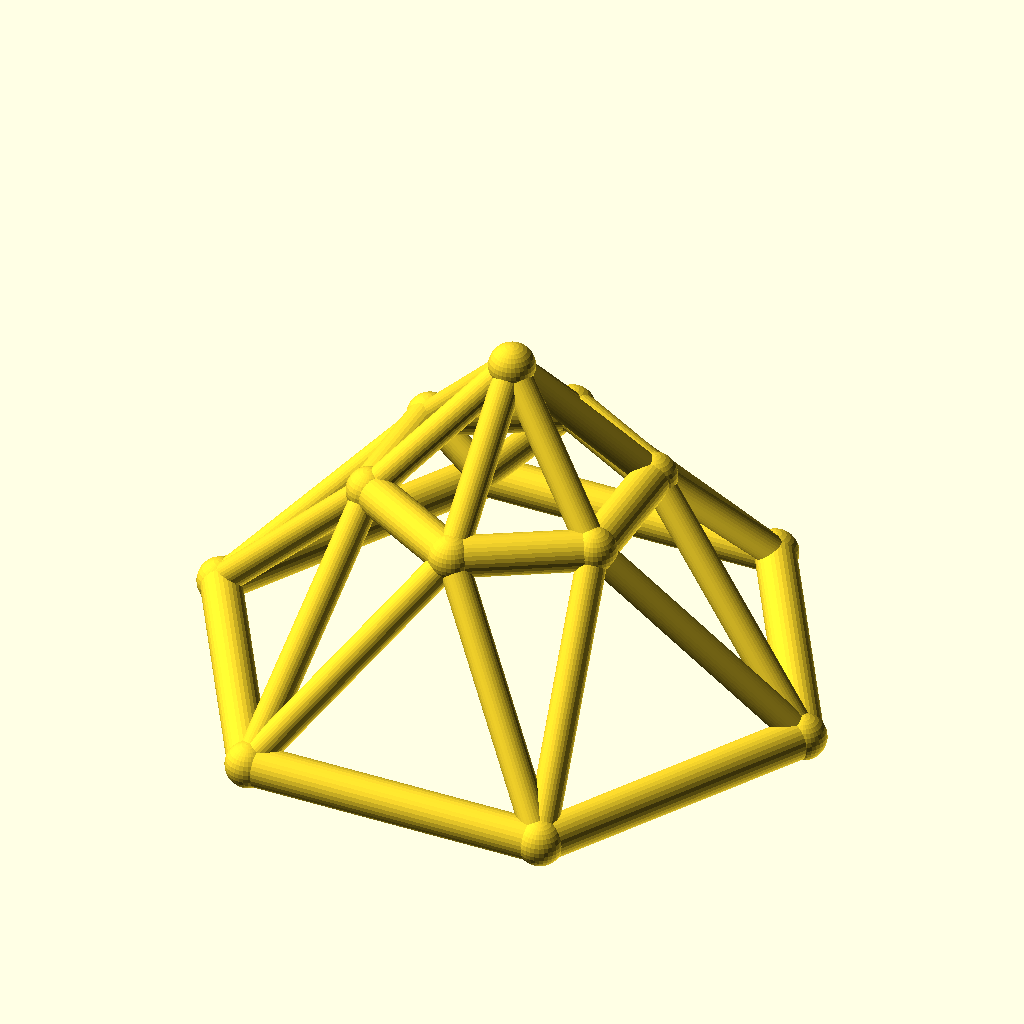
Cell 1: the model at its default parameters.
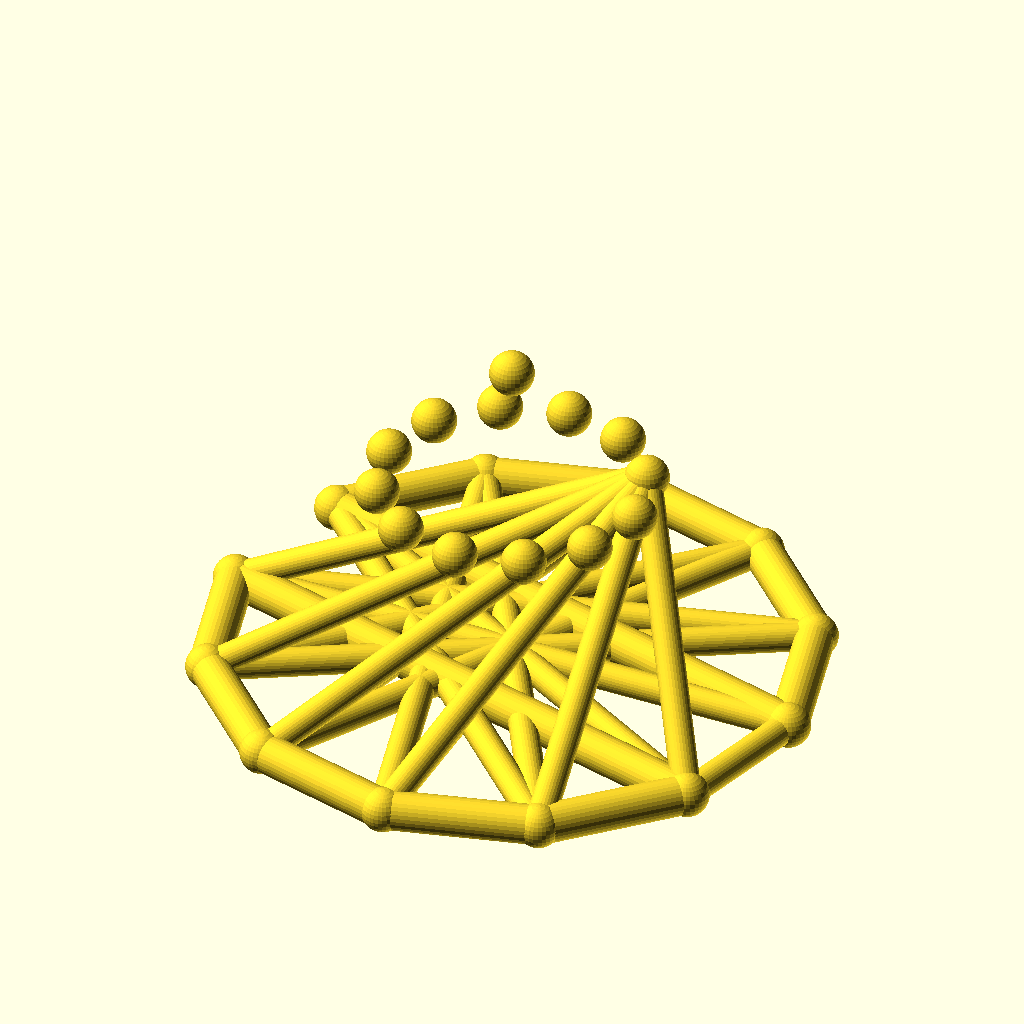
Cell 2: the same model with sides = 12.
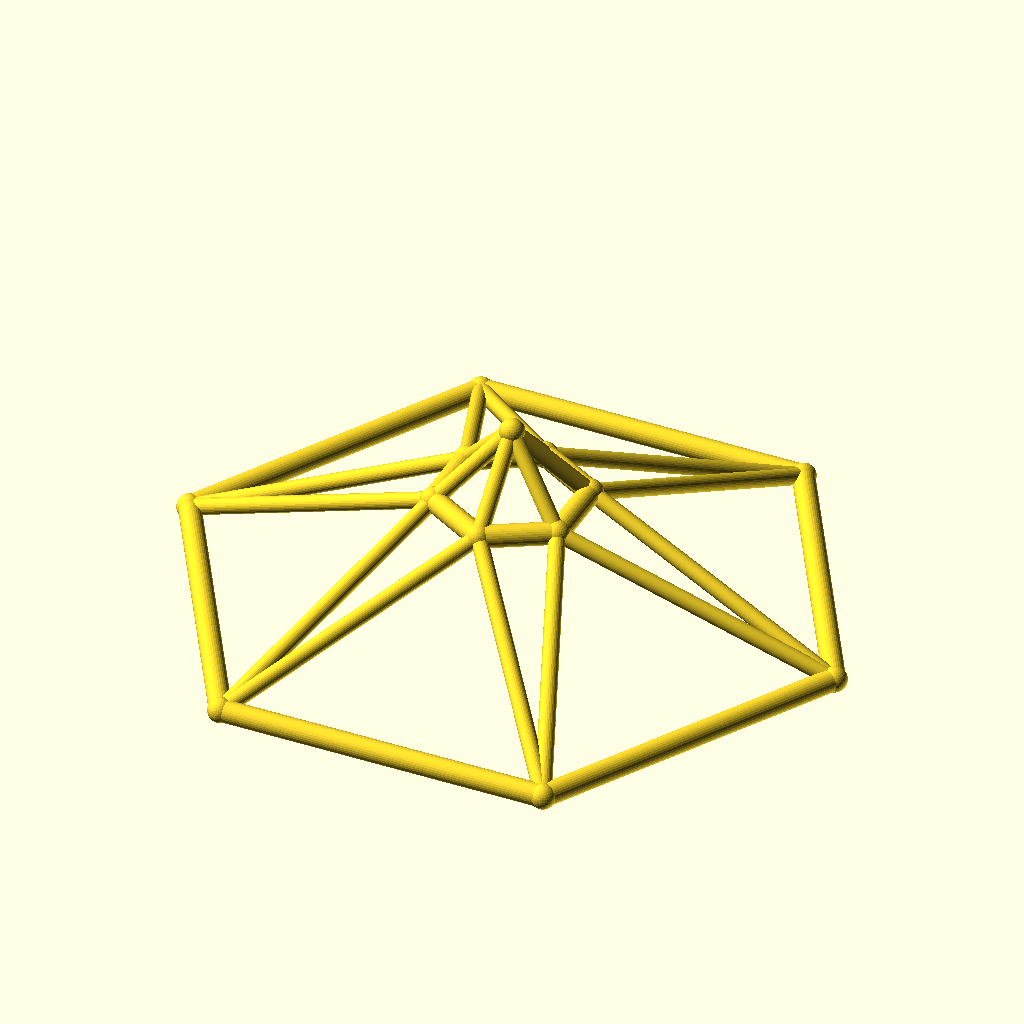
Cell 3: base_r = 90 (everything else at default).
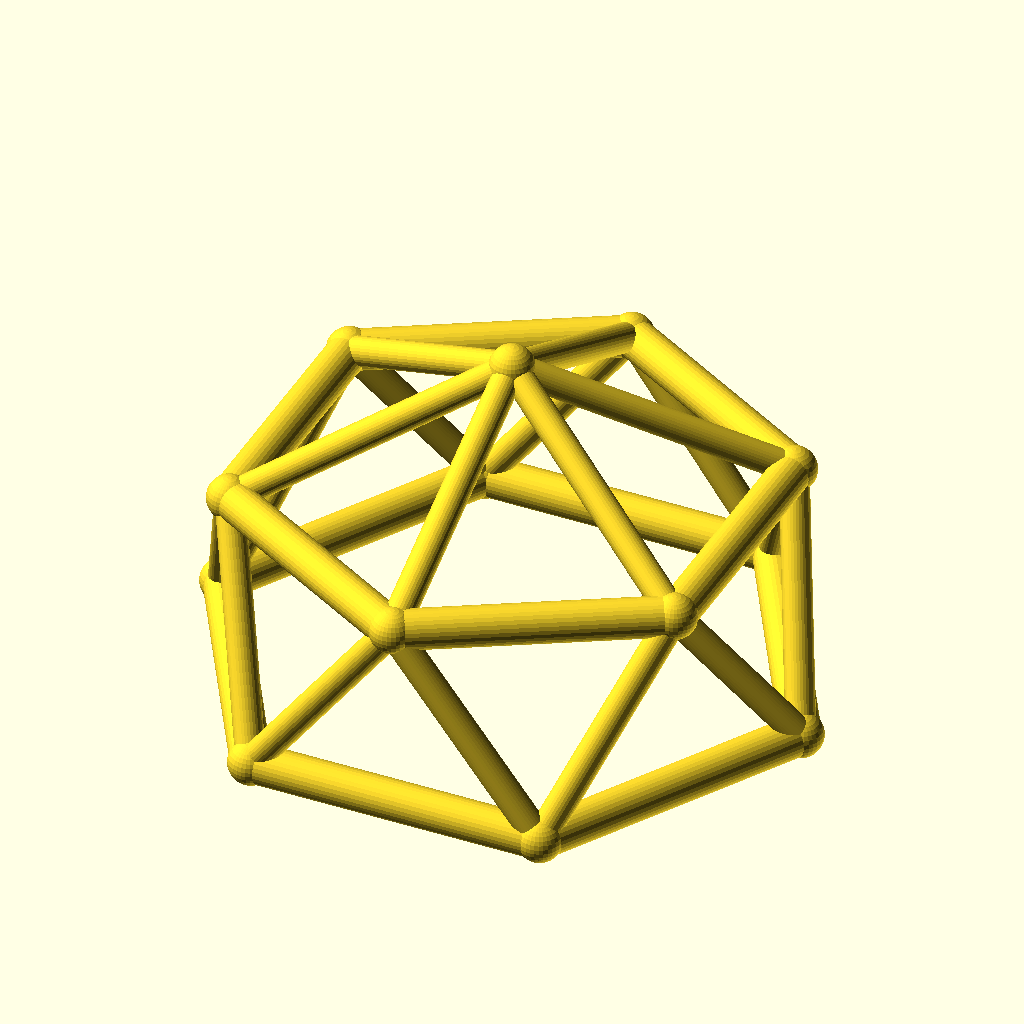
Cell 4: the same model with top_r = 40.
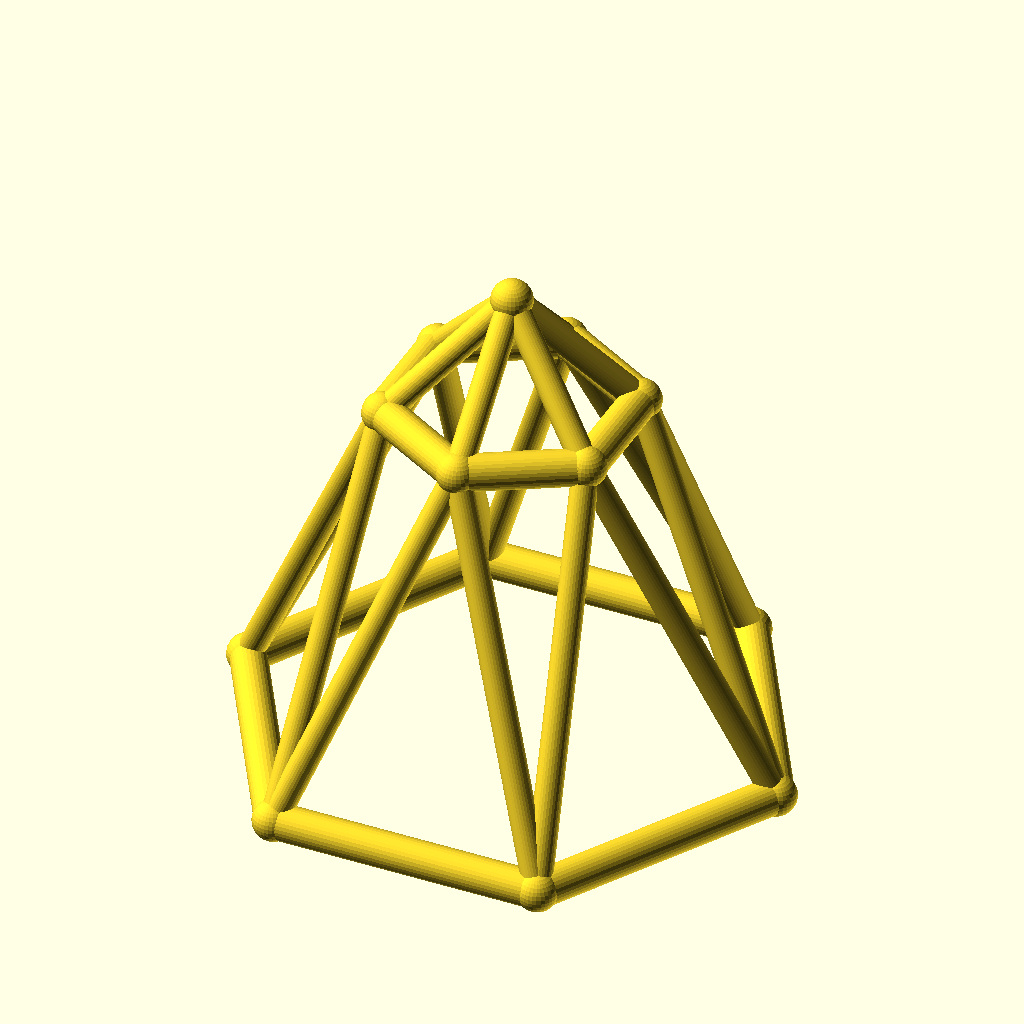
Cell 5: the same model with ring_h = 60.
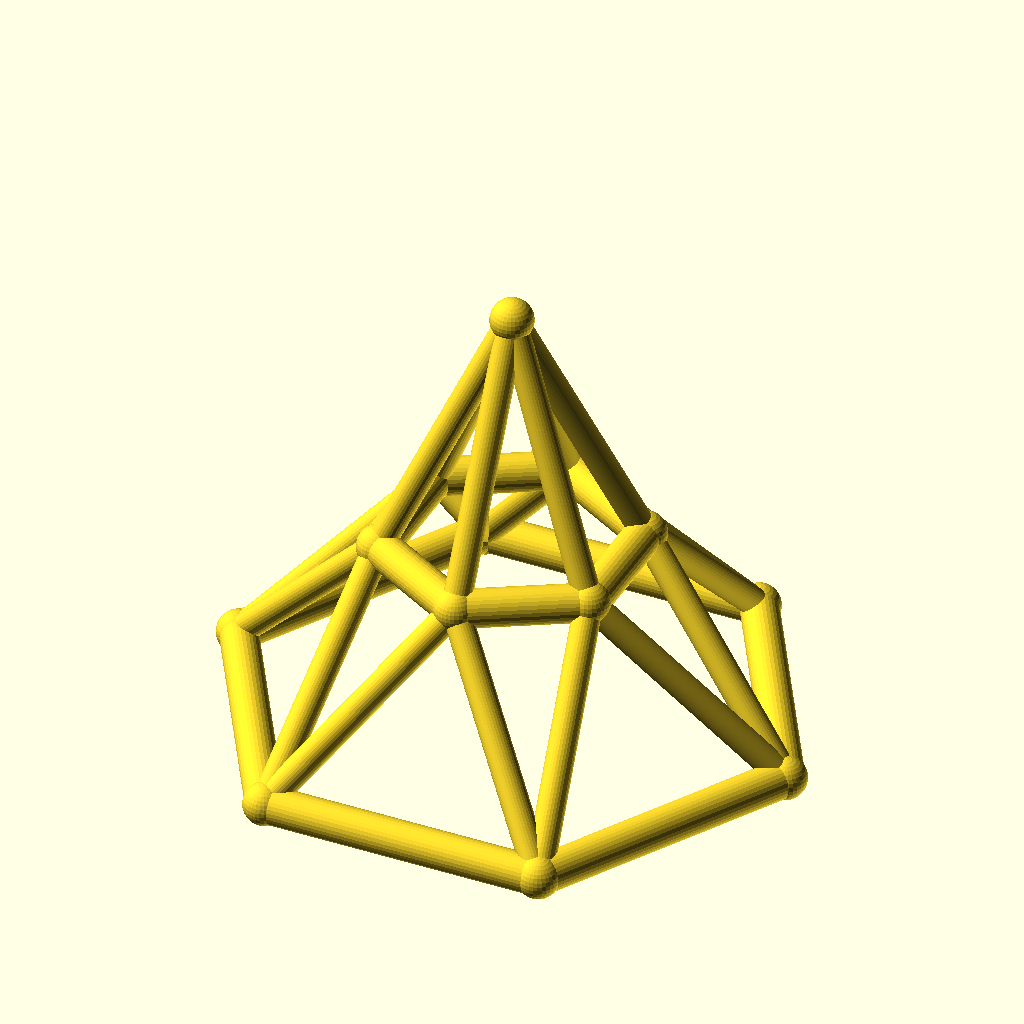
Cell 6: the same model with rise = 40.
All cells are drawn from the same view direction (rotation 55°, 0°, 25°, orthographic, colour scheme Cornfield), but the view is re-fitted for each cell, so position and scale can differ between cells as well as the parameter.
Source of the model, optional_data/data/wire3/geodome/scene_0034.scad:
$fn = 32;

// ----------------------------------------------------------------------
// Geodesic dome: 6-gon rings, base R45, top R20
// ----------------------------------------------------------------------

// --- parameters (mm) ---
sides = 6;                // polygon order of both rings
base_r = 45;              // base ring radius
top_r = 20;               // top ring radius
ring_h = 30;              // height of the top ring
rise = 20;                // apex rise above the top ring
twist = 30;               // angular offset of the top ring, degrees
chord_r = 3;              // ring member radius
brace_r = 2.2;            // web member radius
joint_r = 3.4;            // joint ball radius
fit_tol = 0.05;           // declared fit tolerance (prompt contract)
free_tol = 0.3;           // declared free tolerance (prompt contract)

bbox_x = 96.8;  // overall X, joints included
bbox_y = 84.74;  // overall Y, joints included
bbox_z = 56.8;  // overall Z, joints included
chord_d = 2 * chord_r;  // ring stock diameter
brace_d = 2 * brace_r;  // web stock diameter
apex_z = ring_h + rise;  // apex height
nodes = concat([for (i = [0 : sides - 1]) [base_r * cos(i * 360 / sides), base_r * sin(i * 360 / sides), 0]], [for (i = [0 : sides - 1]) [top_r * cos(i * 360 / sides + twist), top_r * sin(i * 360 / sides + twist), ring_h]], [[0, 0, apex_z]]);

module member(a, b, r) {
  /* round stock from joint a to joint b, ends buried in the joint balls */
  d = b - a;
  length = norm(d);
  translate(a) rotate([0, acos(d[2] / length), atan2(d[1], d[0])])
    cylinder(h = length, r = r);
}

module joint(p, r) {
  /* ball at the joint centre, fatter than every member meeting there */
  translate(p) sphere(r = r);
}

/* members - each call is one graph edge */
member(nodes[0], nodes[1], chord_r);
member(nodes[1], nodes[2], chord_r);
member(nodes[2], nodes[3], chord_r);
member(nodes[3], nodes[4], chord_r);
member(nodes[4], nodes[5], chord_r);
member(nodes[5], nodes[0], chord_r);
member(nodes[6], nodes[7], chord_r);
member(nodes[7], nodes[8], chord_r);
member(nodes[8], nodes[9], chord_r);
member(nodes[9], nodes[10], chord_r);
member(nodes[10], nodes[11], chord_r);
member(nodes[11], nodes[6], chord_r);
member(nodes[0], nodes[6], brace_r);
member(nodes[6], nodes[1], brace_r);
member(nodes[1], nodes[7], brace_r);
member(nodes[7], nodes[2], brace_r);
member(nodes[2], nodes[8], brace_r);
member(nodes[8], nodes[3], brace_r);
member(nodes[3], nodes[9], brace_r);
member(nodes[9], nodes[4], brace_r);
member(nodes[4], nodes[10], brace_r);
member(nodes[10], nodes[5], brace_r);
member(nodes[5], nodes[11], brace_r);
member(nodes[11], nodes[0], brace_r);
member(nodes[12], nodes[6], brace_r);
member(nodes[12], nodes[7], brace_r);
member(nodes[12], nodes[8], brace_r);
member(nodes[12], nodes[9], brace_r);
member(nodes[12], nodes[10], brace_r);
member(nodes[12], nodes[11], brace_r);

/* joint balls */
for (p = nodes) joint(p, joint_r);
Parameter table extracted from the source (name, type, default, range or options):
sides: number, default 6
base_r: number, default 45
top_r: number, default 20
ring_h: number, default 30
rise: number, default 20
twist: number, default 30
chord_r: number, default 3
brace_r: number, default 2.2
joint_r: number, default 3.4
fit_tol: number, default 0.05
free_tol: number, default 0.3
bbox_x: number, default 96.8
bbox_y: number, default 84.74
bbox_z: number, default 56.8
